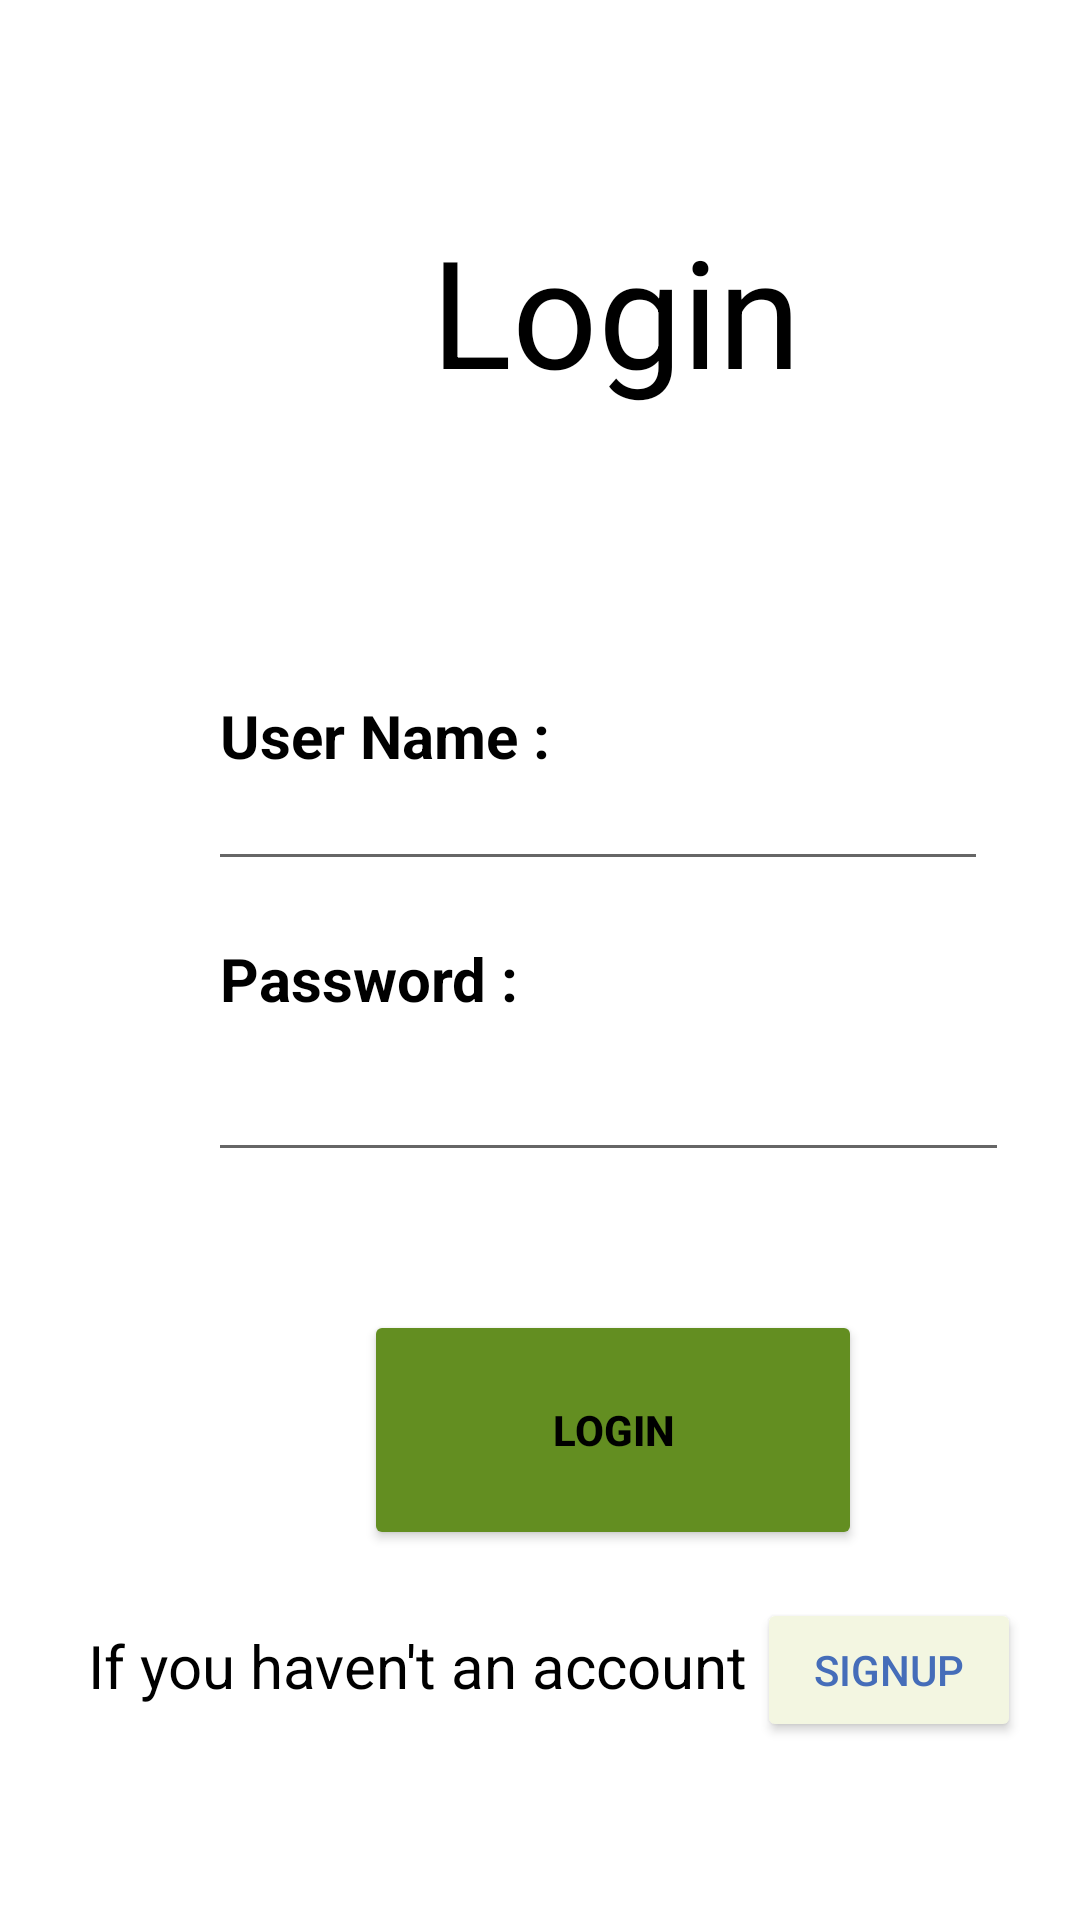

The Android layout XML behind this screen, and the referenced resources:
<!-- AndroidManifest.xml: application theme Theme.RansiluTea -->
<!-- res/layout/activity_login.xml -->
<?xml version="1.0" encoding="utf-8"?>
<LinearLayout xmlns:android="http://schemas.android.com/apk/res/android"
    xmlns:app="http://schemas.android.com/apk/res-auto"
    xmlns:tools="http://schemas.android.com/tools"
    android:layout_width="match_parent"
    android:layout_height="match_parent"
    tools:context=".Login">

    <ImageView
        android:layout_width="676dp"
        android:layout_height="901dp"
        android:layout_marginTop="-10dp"
        android:layout_marginLeft="-110dp"
        android:src="@drawable/img1"/>

    <TextView
        android:layout_width="wrap_content"
        android:layout_height="wrap_content"
        android:layout_marginLeft="-423dp"
        android:layout_marginTop="70dp"
        android:text="Login"
        android:textColor="@color/black"
        android:textSize="50dp" />

    <RelativeLayout
        android:layout_width="360dp"
        android:layout_height="500dp"
        android:layout_marginLeft="-248dp"
        android:layout_marginTop="150dp">

        <TextView
            android:id="@+id/TextViewTextPersonName1"
            android:layout_width="0dp"
            android:layout_height="45dp"
            android:layout_alignParentStart="true"
            android:layout_alignParentTop="true"
            android:layout_alignParentEnd="true"
            android:layout_alignParentBottom="true"
            android:layout_marginStart="54dp"
            android:layout_marginTop="50dp"
            android:layout_marginEnd="50dp"
            android:layout_marginBottom="390dp"
            android:inputType="text"
            android:text="User Name : "
            android:textColor="@color/black"
            android:textSize="20dp"
            android:textStyle="bold" />

        <EditText
            android:id="@+id/productname"
            android:layout_width="0dp"
            android:layout_height="45dp"
            android:layout_alignParentStart="true"
            android:layout_alignParentTop="true"
            android:layout_alignParentEnd="true"
            android:layout_alignParentBottom="true"
            android:layout_marginStart="50dp"
            android:layout_marginTop="72dp"
            android:layout_marginEnd="50dp"
            android:layout_marginBottom="388dp"
            android:inputType="text" />

        <TextView
            android:id="@+id/TextViewTextPersonName3"
            android:layout_width="249dp"
            android:layout_height="57dp"
            android:layout_alignParentStart="true"
            android:layout_alignParentTop="true"
            android:layout_alignParentEnd="true"
            android:layout_alignParentBottom="true"
            android:layout_marginStart="54dp"
            android:layout_marginTop="131dp"
            android:layout_marginEnd="57dp"
            android:layout_marginBottom="312dp"
            android:inputType="text"
            android:text="Password : "
            android:textColor="@color/black"
            android:textSize="20dp"
            android:textStyle="bold" />

        <EditText
            android:id="@+id/country"
            android:layout_width="261dp"
            android:layout_height="45dp"
            android:layout_alignParentStart="true"
            android:layout_alignParentTop="true"
            android:layout_alignParentEnd="true"
            android:layout_alignParentBottom="true"
            android:layout_marginStart="50dp"
            android:layout_marginTop="166dp"
            android:layout_marginEnd="43dp"
            android:layout_marginBottom="291dp"
            android:inputType="textPassword" />

        <Button
            android:id="@+id/log1button"
            android:layout_width="160dp"
            android:layout_height="62dp"
            android:layout_alignParentStart="true"
            android:layout_alignParentTop="true"
            android:layout_alignParentEnd="true"
            android:layout_alignParentBottom="true"
            android:layout_marginStart="102dp"
            android:layout_marginTop="255dp"
            android:layout_marginEnd="92dp"
            android:layout_marginBottom="165dp"
            android:backgroundTint="#638E21"
            android:radius="250dp"
            android:text="Login"
            android:textColor="@color/black"
            android:textStyle="bold"
            app:cornerRadius="10dp"/>

        <TextView
            android:layout_width="wrap_content"
            android:layout_height="wrap_content"
            android:text="If you haven't an account"
            android:textColor="@color/black"
            android:textSize="20dp"
            android:layout_marginTop="360dp"
            android:layout_marginLeft="10dp"/>

        <Button
            android:id="@+id/signup1btn"
            android:layout_width="wrap_content"
            android:layout_height="wrap_content"
            android:layout_marginLeft="233dp"
            android:layout_marginTop="351dp"
            android:backgroundTint="#f3f6e1"
            android:text="signup"
            android:textColor="#456DB9"/>

    </RelativeLayout>

</LinearLayout>
<!-- resources referenced by this layout -->
<resources>
  <style name="Theme.RansiluTea" parent="Theme.MaterialComponents.DayNight.DarkActionBar">
          
          <item name="colorPrimary">@color/purple_500</item>
          <item name="colorPrimaryVariant">@color/purple_700</item>
          <item name="colorOnPrimary">@color/white</item>
          
          <item name="colorSecondary">@color/teal_200</item>
          <item name="colorSecondaryVariant">@color/teal_700</item>
          <item name="colorOnSecondary">@color/black</item>
          
          <item name="android:statusBarColor">?attr/colorPrimaryVariant</item>
          
      </style>
  <!-- not gathered from this repository: default colours our renderer supplied (Android Studio template values) -->
  <color name="purple_500">#FF6200EE</color>
  <color name="purple_700">#FF3700B3</color>
  <color name="teal_200">#FF03DAC5</color>
  <color name="teal_700">#FF018786</color>
  <color name="black">#FF000000</color>
  <color name="white">#FFFFFFFF</color>
</resources>
